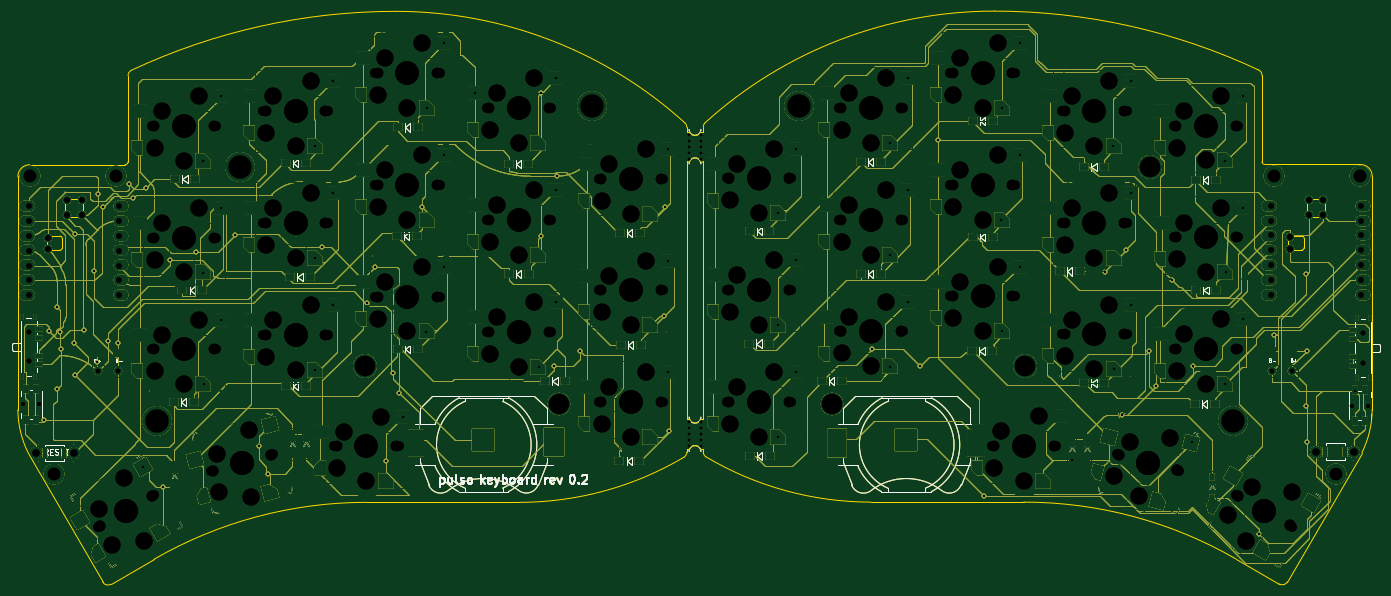
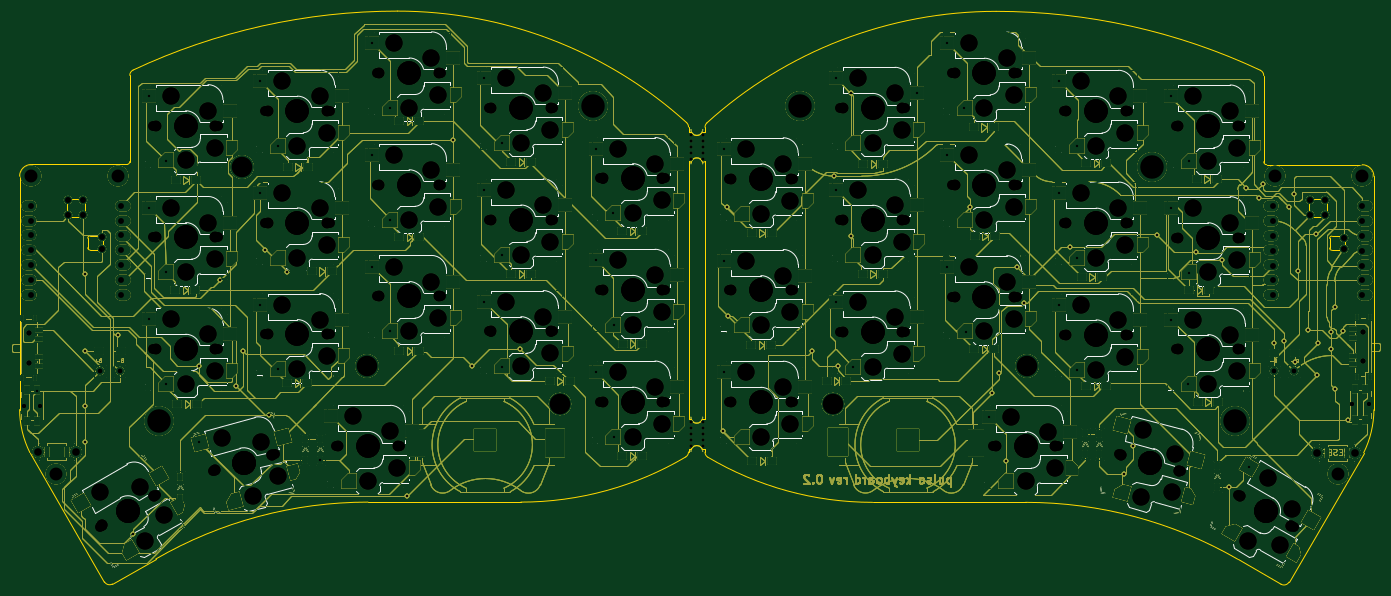
Circuit board: 11 layer files. Board 233.3 x 97.7 mm.
- bottom_copper: totem swoop-B_Cu.gbl (329043 bytes)
- bottom_mask: totem swoop-B_Mask.gbs (328991 bytes)
- paste: totem swoop-B_Paste.gbp (329039 bytes)
- bottom_silk: totem swoop-B_Silkscreen.gbo (328980 bytes)
- outline: totem swoop-Edge_Cuts.gm1 (329291 bytes)
- top_copper: totem swoop-F_Cu.gtl (329043 bytes)
- top_mask: totem swoop-F_Mask.gts (329209 bytes)
- paste: totem swoop-F_Paste.gtp (329039 bytes)
- top_silk: totem swoop-F_Silkscreen.gto (329177 bytes)
- drill: totem swoop-NPTH.drl (9630 bytes)
- drill: totem swoop-PTH.drl (3805 bytes)

=== bottom_copper: totem swoop-B_Cu.gbl (329043 bytes, source omitted) ===
=== bottom_mask: totem swoop-B_Mask.gbs (328991 bytes, source omitted) ===
=== paste: totem swoop-B_Paste.gbp (329039 bytes, source omitted) ===
=== bottom_silk: totem swoop-B_Silkscreen.gbo (328980 bytes, source omitted) ===
=== outline: totem swoop-Edge_Cuts.gm1 (329291 bytes, source omitted) ===
=== top_copper: totem swoop-F_Cu.gtl (329043 bytes, source omitted) ===
=== top_mask: totem swoop-F_Mask.gts (329209 bytes, source omitted) ===
=== paste: totem swoop-F_Paste.gtp (329039 bytes, source omitted) ===
=== top_silk: totem swoop-F_Silkscreen.gto (329177 bytes, source omitted) ===
=== drill: totem swoop-NPTH.drl (9630 bytes, source omitted) ===
=== drill: totem swoop-PTH.drl ===
M48
; DRILL file {KiCad (7.0.0)} date Wed Mar  8 01:43:35 2023
; FORMAT={-:-/ absolute / metric / decimal}
; #@! TF.CreationDate,2023-03-08T01:43:35-03:00
; #@! TF.GenerationSoftware,Kicad,Pcbnew,(7.0.0)
; #@! TF.FileFunction,Plated,1,2,PTH
FMAT,2
METRIC
; #@! TA.AperFunction,Plated,PTH,ViaDrill
T1C0.400
; #@! TA.AperFunction,Plated,PTH,ComponentDrill
T2C0.813
; #@! TA.AperFunction,Plated,PTH,ComponentDrill
T3C1.000
; #@! TA.AperFunction,Plated,PTH,ComponentDrill
T4C1.016
; #@! TA.AperFunction,Plated,PTH,ComponentDrill
T5C1.300
; #@! TA.AperFunction,Plated,PTH,ComponentDrill
T6C2.200
; #@! TA.AperFunction,Plated,PTH,ComponentDrill
T7C3.500
; #@! TA.AperFunction,Plated,PTH,ComponentDrill
T8C4.000
%
G90
G05
T1
X33.84Y-108.413
X34.62Y-93.22
X35.981Y-103.15
X36.051Y-89.13
X36.641Y-93.46
X36.681Y-96.24
X38.971Y-95.31
X39.171Y-100.78
X39.191Y-76.75
X40.621Y-93.13
X42.341Y-82.97
X42.87Y-98.5
X43.05Y-69.92
X43.816Y-72.175
X44.78Y-95.02
X46.39Y-95.22
X48.37Y-68.115
X48.951Y-70.54
X50.757Y-116.375
X51.161Y-68.83
X54.06Y-119.815
X55.267Y-81.16
X59.69Y-79.84
X60.94Y-83.29
X60.98Y-64.25
X61.07Y-102.35
X63.985Y-91.32
X63.985Y-72.26
X63.985Y-53.22
X66.45Y-76.85
X70.43Y-112.88
X72.04Y-117.57
X79.96Y-99.91
X80.02Y-80.79
X80.07Y-61.71
X81.281Y-78.98
X83.035Y-50.72
X83.035Y-69.77
X83.035Y-88.82
X88.96Y-88.425
X90.24Y-82.28
X92.18Y-115.49
X93.34Y-100.44
X94.425Y-103.815
X95.073Y-107.86
X98.24Y-72.07
X98.99Y-93.47
X99.19Y-55.18
X102.085Y-82.31
X102.085Y-63.27
X102.085Y-44.21
X107.285Y-52.75
X118.15Y-99.32
X118.59Y-52.68
X118.6Y-77.09
X120.83Y-99.3
X121.135Y-69.27
X121.135Y-88.32
X121.135Y-50.21
X121.351Y-66.86
X125.17Y-96.71
X139.45Y-90.64
X139.65Y-72.13
X140.185Y-81.27
X140.185Y-100.31
X140.185Y-62.22
X140.36Y-110.33
X159.0Y-92.25
X159.01Y-111.33
X159.03Y-73.21
X162.045Y-62.18
X162.045Y-100.28
X162.045Y-81.23
X175.01Y-96.28
X177.98Y-61.29
X178.05Y-80.33
X178.07Y-99.32
X181.095Y-50.17
X181.095Y-88.27
X181.095Y-69.23
X183.16Y-99.2
X186.295Y-60.625
X194.16Y-121.33
X197.06Y-74.31
X197.09Y-55.31
X197.14Y-93.32
X200.145Y-44.169
X200.145Y-63.229
X200.145Y-82.279
X209.01Y-115.205
X214.63Y-83.14
X216.15Y-61.72
X216.19Y-99.79
X217.665Y-107.596
X218.36Y-79.38
X219.195Y-88.769
X219.195Y-69.729
X219.195Y-50.679
X222.189Y-96.73
X223.355Y-102.706
X226.06Y-84.52
X229.595Y-112.206
X229.76Y-99.18
X235.22Y-64.25
X235.23Y-102.289
X235.28Y-83.28
X238.245Y-53.169
X238.245Y-72.229
X238.245Y-91.269
X240.88Y-127.79
X243.526Y-93.893
X249.04Y-106.03
X249.045Y-83.516
X249.08Y-112.11
X249.09Y-96.68
X257.28Y-103.44
T2
X43.042Y-100.13
X46.427Y-100.145
X243.223Y-100.104
X246.608Y-100.089
T3
X31.358Y-71.936
X31.358Y-74.476
X31.358Y-77.016
X31.358Y-79.556
X31.358Y-82.096
X31.358Y-84.636
X31.358Y-87.176
X46.598Y-71.936
X46.598Y-74.476
X46.598Y-77.016
X46.598Y-79.556
X46.598Y-82.096
X46.598Y-84.636
X46.598Y-87.176
X243.052Y-71.895
X243.052Y-74.435
X243.052Y-76.975
X243.052Y-79.515
X243.052Y-82.055
X243.052Y-84.595
X243.052Y-87.135
X258.292Y-71.895
X258.292Y-74.435
X258.292Y-76.975
X258.292Y-79.515
X258.292Y-82.055
X258.292Y-84.595
X258.292Y-87.135
T4
X34.533Y-77.334
X34.533Y-79.239
X37.708Y-70.984
X37.708Y-73.524
X40.248Y-70.984
X40.248Y-73.524
X246.227Y-77.293
X246.227Y-79.198
X249.402Y-70.943
X249.402Y-73.483
X251.942Y-70.943
X251.942Y-73.483
T5
X32.53Y-113.97
X39.03Y-113.97
X250.7Y-113.81
X257.2Y-113.81
T6
X31.389Y-66.91
X35.567Y-117.692
X46.171Y-66.91
X243.479Y-66.87
X254.083Y-117.651
X258.261Y-66.869
T7
X88.56Y-99.18
X121.66Y-105.701
X168.122Y-105.677
X201.1Y-99.14
X222.43Y-65.274
T8
X53.15Y-108.625
X67.22Y-65.315
X127.248Y-54.901
X162.534Y-54.877
X236.483Y-108.629
T0
M30
